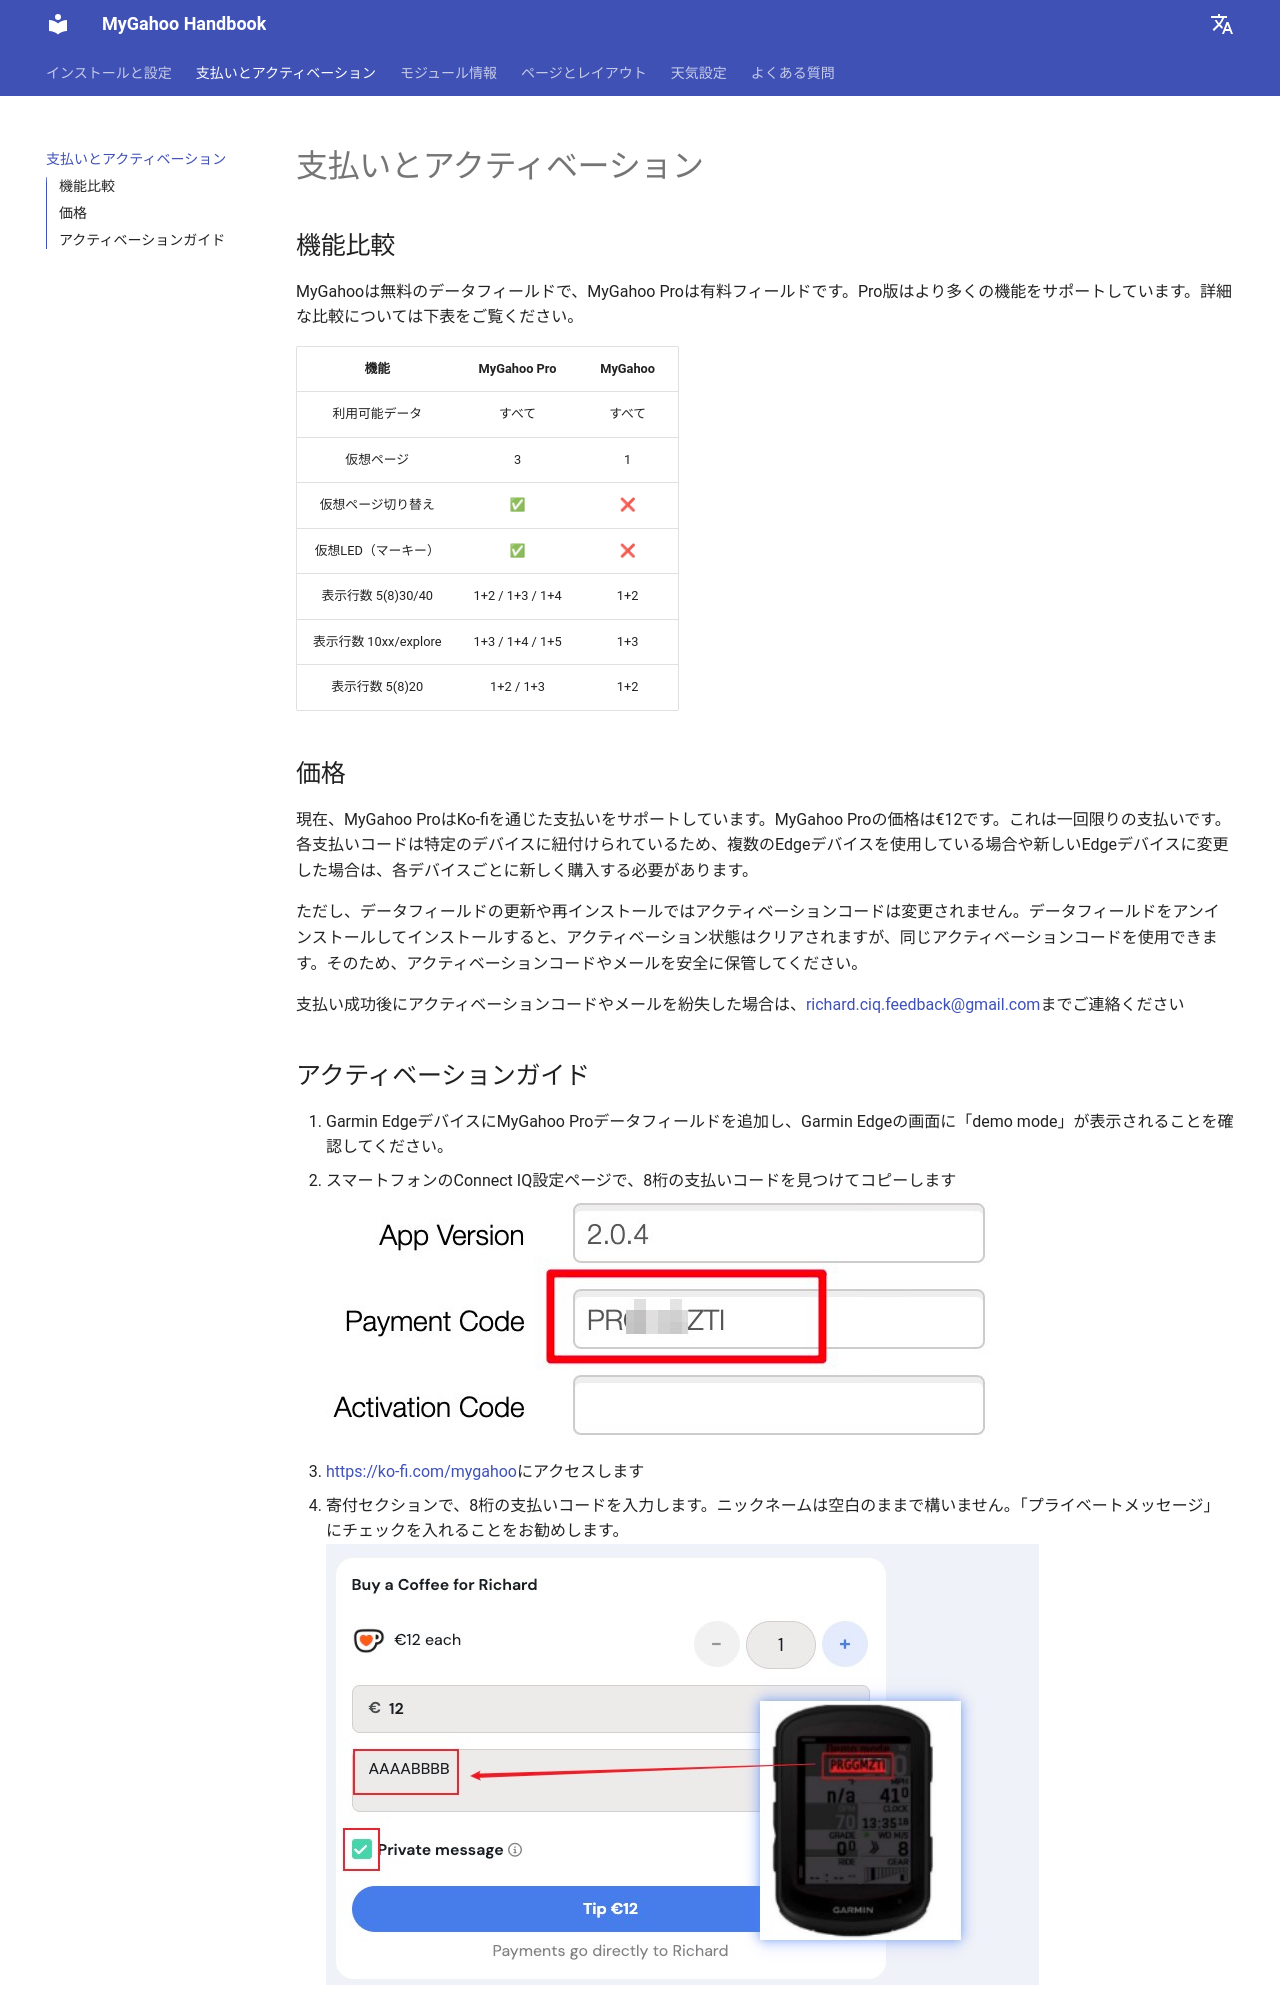

repository: MyGahoo/documents · page: ja/pricing/index.html · generator: mkdocs

# 決済とアクティベーション

## 機能比較
MyGahooは無料のデータフィールドですが、MyGahoo Proは有料のデータフィールドです。Pro版はより多くの機能をサポートしています。詳細な比較については、以下の表をご覧ください。

| 機能 | MyGahoo Pro | MyGahoo |
|:-------:|:-----------:|:--------:|
| 利用可能なデータ | 全て | 全て |
| バーチャルページ | 3 | 1 |
| バーチャルページ切り替え | ✅ | ❌ |
| バーチャルLED（マトリックス表示） | ✅ | ❌ |
| 表示行数 5(8)30/40 | 1+2 / 1+3 / 1+4 | 1+2 |
| 表示行数 10xx/explore | 1+3 / 1+4 / 1+5 | 1+3 |
| 表示行数 5(8)20 | 1+2 / 1+3 | 1+2 |

## 価格

現在、MyGahoo ProはKo-fi経由での決済をサポートしています。MyGahoo Proの価格は€12です。これは一括払いです。また、各決済コードは特定のデバイスに紐付けられているため、複数のEdgeデバイスを使用している場合や新しいEdgeデバイスに変更した場合、デバイスごとに購入する必要があります。

ただし、データフィールドのアップデートや再インストールではアクティベーションコードは変わりません。データフィールドのアンインストールとインストールを行うと、アクティベーションステータスはクリアされますが、同じアクティベーションコードを使用できます。そのため、アクティベーションコードとメールアドレスは安全に保管してください。

決済後、アクティベーションコードまたはメールアドレスを紛失した場合は、[richard.ciq.feedback@gmail.com](richard.ciq.feedback@gmail.com)までお問い合わせください。
